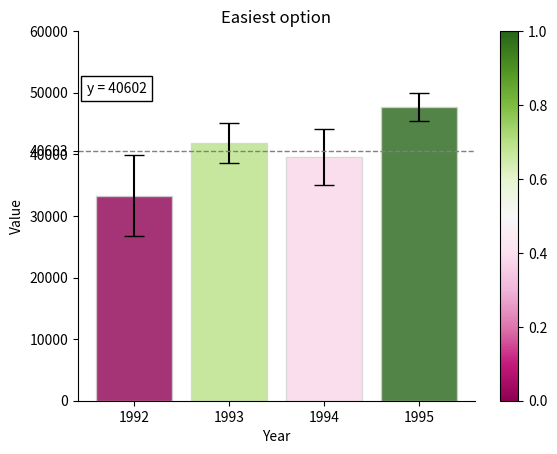

Python code for this plot:
#!/usr/bin/env python
# coding: utf-8

# # Assignment 3 - Building a Custom Visualization
# 
# Nesta tarefa, você deve escolher __uma__ das opções apresentadas abaixo e enviar um visual, bem como seu código-fonte para avaliação por pares. Os detalhes de como você resolve a tarefa dependem de você, embora sua tarefa deva usar matplotlib para que seus colegas possam avaliar seu trabalho. As opções diferem no nível de desafio, mas não há notas associadas ao nível de desafio escolhido. No entanto, seus colegas serão solicitados a garantir que você tenha pelo menos uma qualidade mínima para uma determinada técnica para ser aprovado. Implemente a técnica totalmente (ou exceda-a!) e você poderá obter notas completas para a tarefa.
# 
# Ferreira, N., Fisher, D., & Konig, A. C. (2014, April). [Sample-oriented task-driven visualizations: allowing users to make better, more confident decisions.](https://www.microsoft.com/en-us/research/wp-content/uploads/2016/02/Ferreira_Fisher_Sample_Oriented_Tasks.pdf) 
# &nbsp;&nbsp;&nbsp;&nbsp;&nbsp;&nbsp;In Proceedings of the SIGCHI Conference on Human Factors in Computing Systems (pp. 571-580). ACM. ([video](https://www.youtube.com/watch?v=BI7GAs-va-Q))
# 
# Neste [paper](https://www.microsoft.com/en-us/research/wp-content/uploads/2016/02/Ferreira_Fisher_Sample_Oriented_Tasks.pdf) os autores descrevem os desafios que os usuários enfrentam ao tentar fazer julgamentos sobre dados probabilísticos gerados por meio de amostras. Como exemplo, eles olham para um gráfico de barras de quatro anos de dados (replicado abaixo na Figura 1). Cada ano tem um valor do eixo y, que é derivado de uma amostra de um conjunto de dados maior. Por exemplo, o primeiro valor pode ser o número de votos em um determinado distrito ou disputa para 1992, com a média em torno de 33.000. Além disso, é plotado o intervalo de confiança de 95% para a média (consulte as palestras do boxplot para obter mais informações e o parâmetro yerr dos gráficos de barras).
# 
# <br>
# <img src="assets/Assignment3Fig1.png" alt="Figure 1" style="width: 400px;"/>
# <h4 style="text-align: center;" markdown="1">  &nbsp;&nbsp;&nbsp;&nbsp;&nbsp;&nbsp;&nbsp;&nbsp;Figure 1 from (Ferreira et al, 2014).</h4>
# 
# <br>
# 
# Um desafio que os usuários enfrentam é que, para um determinado valor do eixo y (por exemplo, 42.000), é difícil saber quais valores do eixo x têm maior probabilidade de serem representativos, porque os níveis de confiança se sobrepõem e suas distribuições são diferentes (os comprimentos das barras do intervalo de confiança são desiguais). Uma das soluções que os autores propõem para esse problema (Figura 2c) é permitir que os usuários indiquem o valor do eixo y de interesse (por exemplo, 42.000) e, em seguida, desenhem uma linha horizontal e barras coloridas com base nesse valor. Assim, as barras podem ser coloridas de vermelho se estiverem definitivamente acima desse valor (dado o intervalo de confiança), azuis se estiverem definitivamente abaixo desse valor ou brancas se contiverem esse valor.
# 
# 
# <br>
# <img src="assets/Assignment3Fig2c.png" alt="Figure 1" style="width: 400px;"/>
# <h4 style="text-align: center;" markdown="1">  Figure 2c from (Ferreira et al. 2014). Note that the colorbar legend at the bottom as well as the arrows are not required in the assignment descriptions below.</h4>
# 
# <br>
# <br>
# 
# **Opção mais fácil:** Implemente a coloração da barra conforme descrito acima - uma escala de cores com pelo menos três cores (por exemplo, azul, branco e vermelho). Suponha que o usuário forneça o valor do eixo y de interesse como um parâmetro ou variável.
# 
# **Opção mais difícil:** Implemente a coloração da barra conforme descrito no artigo, onde a cor da barra é realmente baseada na quantidade de dados cobertos (por exemplo, um gradiente variando de azul escuro para a distribuição certamente abaixo deste eixo y , para branco se o valor certamente estiver contido, para vermelho escuro se o valor certamente não estiver contido, pois a distribuição está acima do eixo).
# 
# **Opção ainda mais difícil:** Adicione interatividade à anterior, que permite ao usuário clicar no eixo y para definir o valor de interesse. As cores da barra devem mudar de acordo com o valor selecionado pelo usuário.
# 
# **Opção mais difícil:** permite que o usuário defina interativamente um intervalo de valores y nos quais esteja interessado e recolora com base nisso (por exemplo, uma faixa do eixo y, consulte o artigo para obter mais detalhes).
# 
# ---
# 
# *Note: The data given for this assignment is not the same as the data used in the article and as a result the visualizations may look a little different.*

# In[1]:


# Use the following data for this assignment:

import pandas as pd
import numpy as np

np.random.seed(12345)

df = pd.DataFrame([np.random.normal(32000,200000,3650), 
                   np.random.normal(43000,100000,3650), 
                   np.random.normal(43500,140000,3650), 
                   np.random.normal(48000,70000,3650)], 
                  index=[1992,1993,1994,1995])
df


# In[12]:


import pandas as pd
import numpy as np
import matplotlib.pyplot as plt
import scipy.stats as st
import matplotlib.colors as col
import matplotlib.cm as cm
import seaborn as sns

# %matplotlib notebook


# In[13]:


df_mean = df.mean(axis=1)
df_std = df.std(axis=1)


# In[14]:


n = df.shape[1]
n


# In[15]:


y = np.mean(df_mean.values)
y


# O erro padrão é uma medida de quão precisa é a estimativa da média. Quanto maior o erro padrão, menos preciso é a estimativa. O nível de confiança do intervalo de confiança é a probabilidade de que a verdadeira média do conjunto de dados esteja dentro do intervalo de confiança.
# 
# Para calcular o erro padrão `yerr` temos:
# 
# - `df_std` é o desvio padrão do conjunto de dados;
# - `n` é o número de observações no conjunto de dados;
# - `st.norm.ppf` é uma função que retorna o ponto percentil da distribuição padrão;
# - `1 - 0.05 / 2` é o nível de confiança do intervalo de confiança. 

# In[43]:


# Compute the 95% confidence intervals
yerr = df_std / np.sqrt(n) * st.norm.ppf(1 - 0.05 / 2)
conf_ints = [
    st.norm.interval(confidence=0.95, loc=mu, scale=se)
    for mu, se in zip(df_mean, df_std / np.sqrt(n))
]


# In[44]:


conf_ints


# In[45]:


# Compute the probablility of the mean > y for each column
def compute_probs(y, conf_int):
    
    # Mínimo do intervalo maior que a média
    if y < np.min(conf_int): 
        result = 1.0
    # Máximo do intervalor menor que a média
    elif y > np.max(conf_int): 
        result = 0.0
    # Média contida no intervalo
    else: 
        result = (np.max(conf_int) - y) / (np.max(conf_int) - np.min(conf_int))
    
    return result


# In[46]:


# Compute probabilities
probs = [compute_probs(y, ci) for ci in conf_ints]


# In[47]:


# Setup the colormap
cc = ['seismic', 'bwr', 'coolwarm', 'RdBu', 'PRGn', 'PiYG']
cmap = cm.get_cmap(cc[5])
cpick = cm.ScalarMappable(cmap=cmap, norm=col.Normalize(vmin=0, vmax=1.0))
cpick.set_array([])


# In[55]:


# Setup the plot
plt.figure()
bars = plt.bar(
    range(len(df)),
    df_mean,
    #                width=1,
    edgecolor='lightgray',
    yerr=yerr,
    alpha=0.8,
    color=cpick.to_rgba(probs),
    capsize=7)

# Add the colorbar
ax = plt.subplot(111)
cbar = plt.colorbar(cpick, ax=ax, orientation="vertical")

# Turn off some plot rectangle spines
[plt.gca().spines[loc].set_visible(False) for loc in ['top', 'right']]

# Add the horizontal line
hoz_line = plt.axhline(y=y, color='gray', linewidth=1, linestyle='--')

# Set ticks and labels
plt.title('Easiest option')

plt.xlabel('Year')
plt.ylabel('Value')

plt.xticks(range(len(df)), df.index)
yt_o = plt.gca().get_yticks()
yt = np.append(yt_o, y)
plt.gca().set_yticks(yt)
y_text = plt.text(-0.5, 50000, 'y = %d' % y, bbox=dict(fc='white', ec='k'))


# In[ ]:




